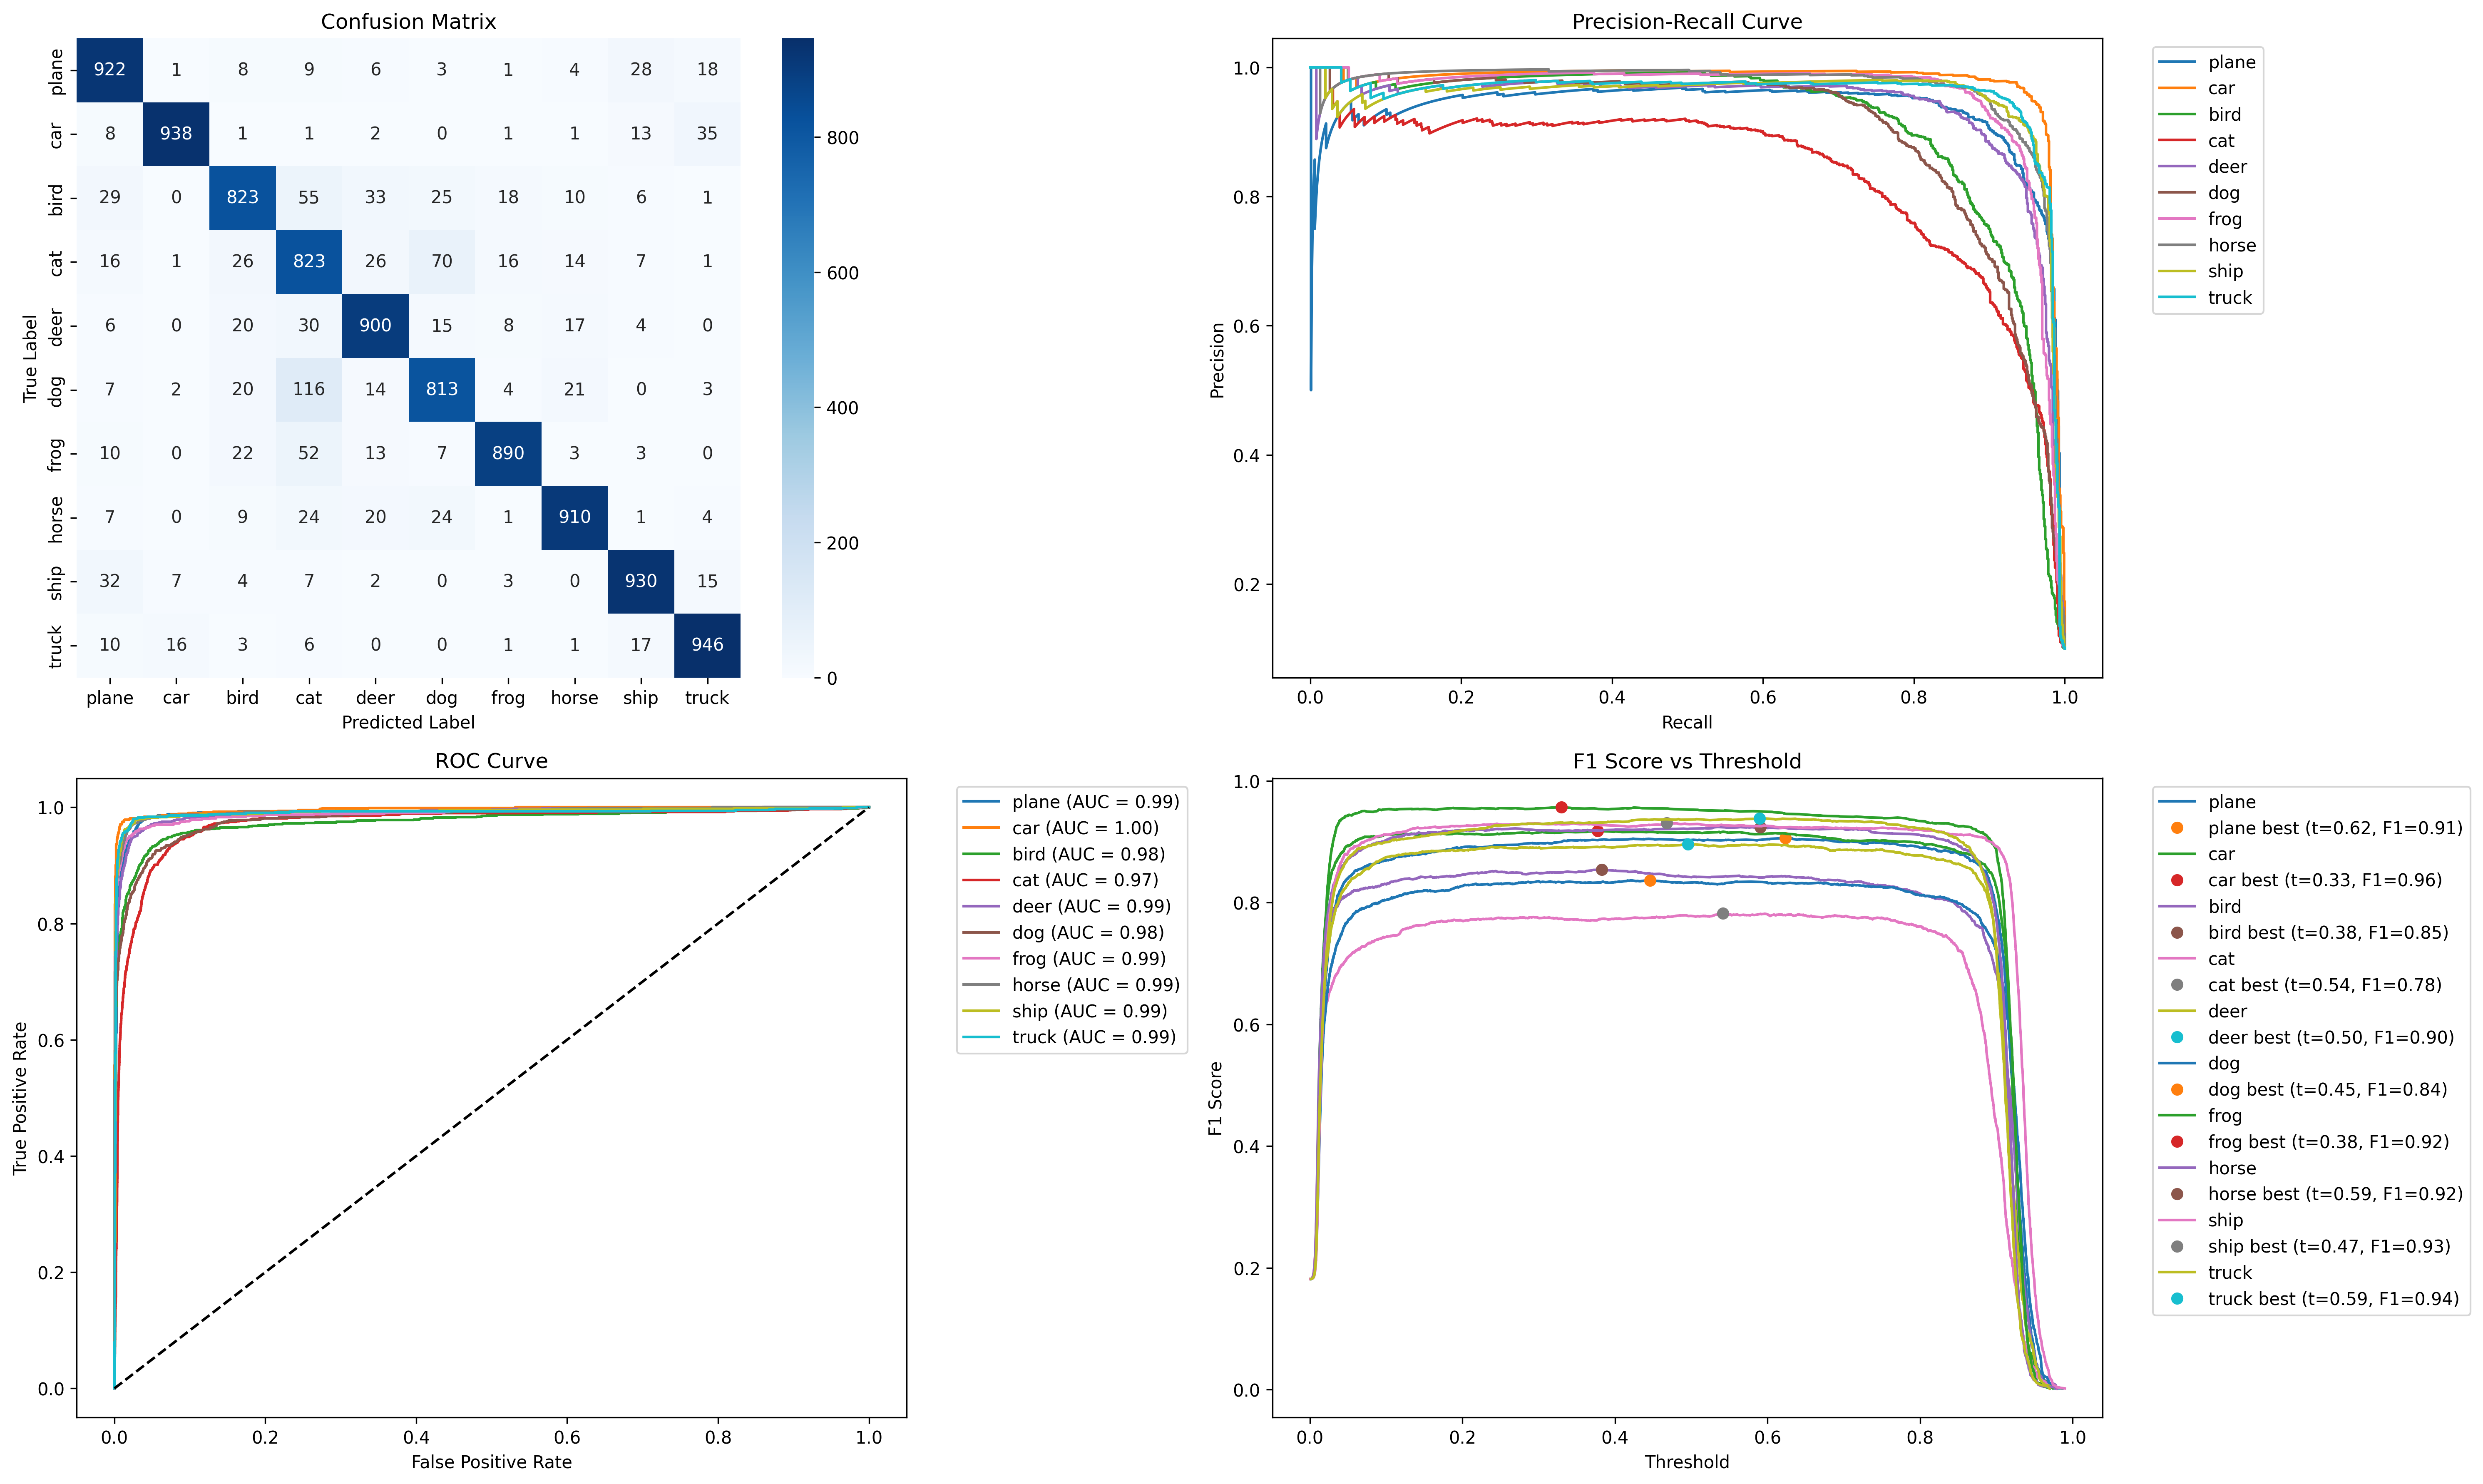

The table this chart was drawn from, first rows:
Class, Precision, Recall, F1-score
plane, 0.8806, 0.922, 0.9008
car, 0.972, 0.938, 0.9547
bird, 0.8793, 0.823, 0.8502
cat, 0.7329, 0.823, 0.7753
deer, 0.8858, 0.9, 0.8929
dog, 0.8495, 0.813, 0.8309
frog, 0.9438, 0.89, 0.9161
horse, 0.9276, 0.91, 0.9187
ship, 0.9217, 0.93, 0.9258
truck, 0.9247, 0.946, 0.9352
